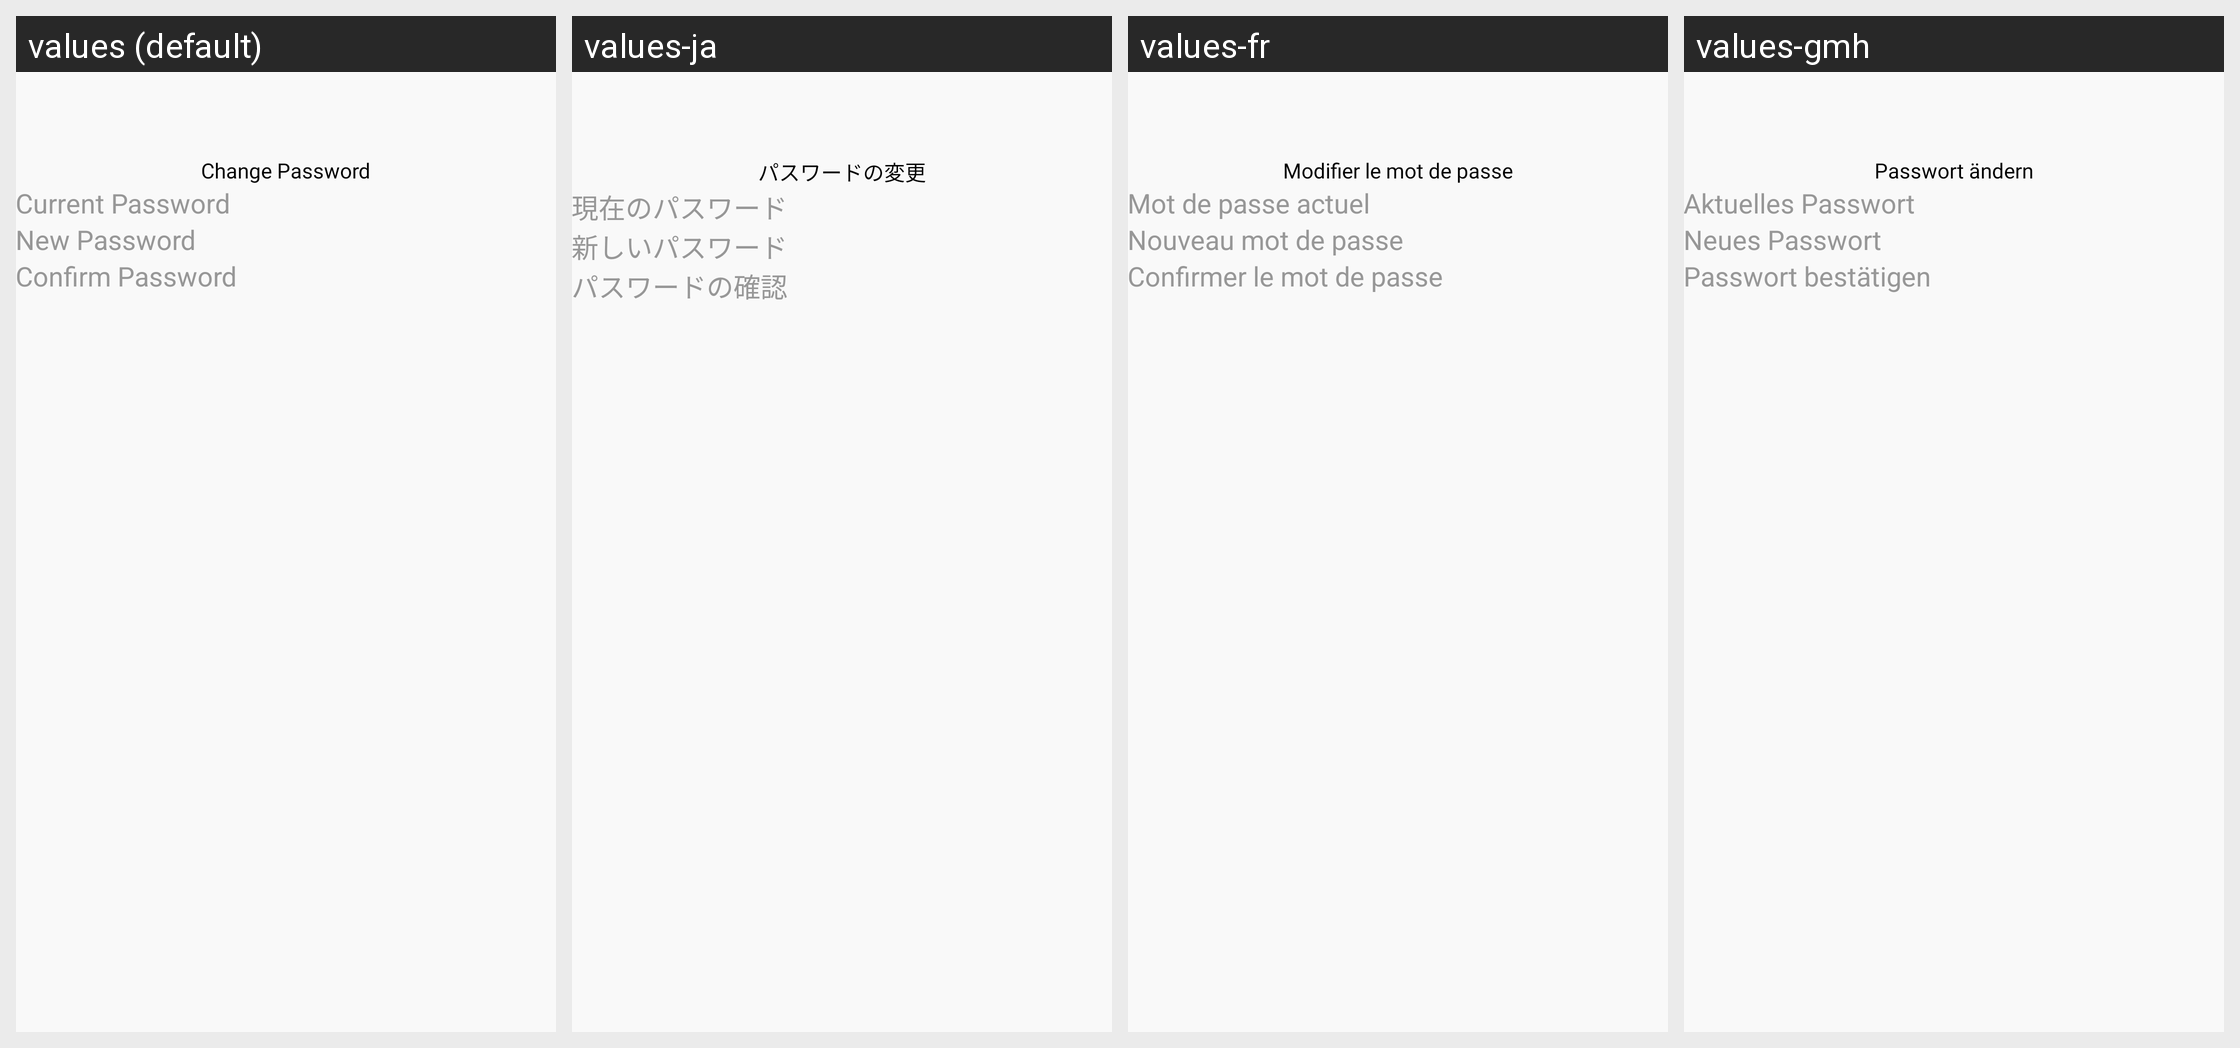

For this localized Android screen grid, give each drawn string resource with its value in every locale shown.
Android screen res/layout/activity_change_password.xml rendered under 4 locales, left to right: values (default), values-ja, values-fr, values-gmh. Device: Nexus 5 (rendered at 1080×1920; each locale shown at half size, 540×960, under a caption strip naming it); theme Theme.Design.NoActionBar.
Other locales in the repository, not shown: values-ar, values-es, values-hi, values-pt, values-ru, values-tr, values-zh.
Strings drawn on this screen, with the default value and each locale's value (text and hints the layout hard-codes, and strings that could not be matched under every locale, appear in the picture but are not listed):

change_password
  values: Change Password
  values-ja: パスワードの変更
  values-fr: Modifier le mot de passe
  values-gmh: Passwort ändern

current_password
  values: Current Password
  values-ja: 現在のパスワード
  values-fr: Mot de passe actuel
  values-gmh: Aktuelles Passwort

new_password
  values: New Password
  values-ja: 新しいパスワード
  values-fr: Nouveau mot de passe
  values-gmh: Neues Passwort

confirm_password
  values: Confirm Password
  values-ja: パスワードの確認
  values-fr: Confirmer le mot de passe
  values-gmh: Passwort bestätigen
